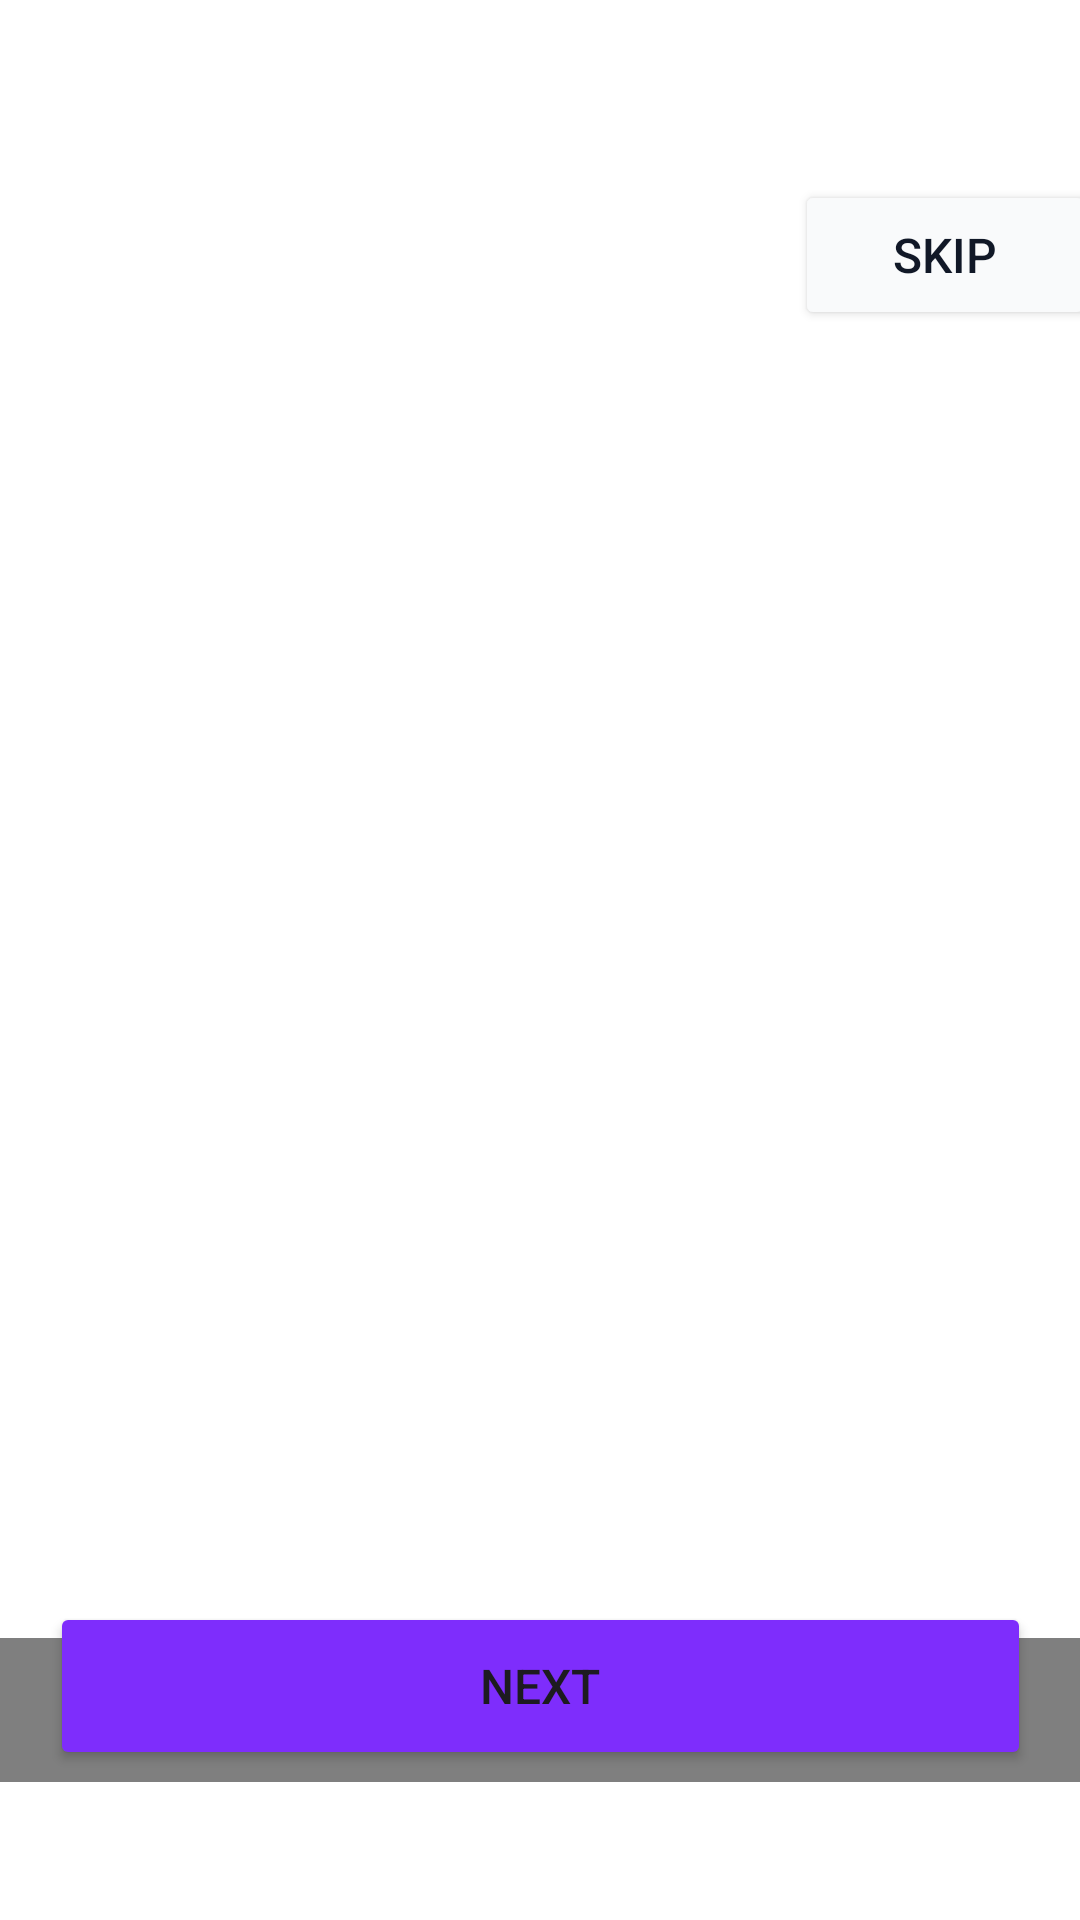

Layout XML and referenced resources for this Android screen:
<!-- AndroidManifest.xml: application theme Theme.Ozhinshe -->
<!-- res/layout/fragment_on_board.xml -->
<?xml version="1.0" encoding="utf-8"?>
<androidx.constraintlayout.widget.ConstraintLayout xmlns:android="http://schemas.android.com/apk/res/android"
    xmlns:app="http://schemas.android.com/apk/res-auto"
    xmlns:tools="http://schemas.android.com/tools"
    android:layout_width="match_parent"
    android:layout_height="match_parent"
    android:fadingEdge="vertical"
    style="@style/Background"
    tools:context=".presentation.sign.OnBoardFragment">

    <androidx.viewpager2.widget.ViewPager2
        android:id="@+id/view_pager2"
        android:layout_width="match_parent"
        android:layout_height="match_parent"
        app:layout_constraintBottom_toBottomOf="parent"
        app:layout_constraintEnd_toEndOf="parent"
        app:layout_constraintStart_toStartOf="parent"
        app:layout_constraintTop_toTopOf="parent">

    </androidx.viewpager2.widget.ViewPager2>

    <Button
        android:id="@+id/button"
        android:layout_width="327dp"
        android:layout_height="56dp"
        android:layout_marginBottom="50dp"
        android:padding="0dp"
        android:text="@string/ari_qarai"
        android:textSize="16sp"
        android:backgroundTint="@color/button"
        app:layout_constraintBottom_toBottomOf="parent"
        app:layout_constraintEnd_toEndOf="parent"
        app:layout_constraintStart_toStartOf="parent" />

    <me.relex.circleindicator.CircleIndicator3
        android:id="@+id/indicator"
        android:layout_width="match_parent"
        android:layout_height="48dp"
        android:layout_marginTop="500dp"
        app:layout_constraintBottom_toBottomOf="@+id/view_pager2"
        app:layout_constraintEnd_toEndOf="parent"
        app:layout_constraintStart_toStartOf="parent"
        app:layout_constraintTop_toTopOf="parent" />

    <Button
        android:id="@+id/btnOtkizu"
        android:layout_width="100dp"
        android:layout_height="50dp"
        android:layout_marginTop="60dp"
        android:layout_marginEnd="-270dp"
        android:padding="0dp"
        android:text="@string/otkizu"
        style="@style/Skip"
        android:textSize="16sp"
        app:layout_constraintEnd_toEndOf="parent"
        app:layout_constraintStart_toStartOf="parent"
        app:layout_constraintTop_toTopOf="parent" />
</androidx.constraintlayout.widget.ConstraintLayout>
<!-- resources referenced by this layout -->
<resources>
  <color name="button">#7E2DFC</color>
  <string name="ari_qarai">Next</string>
  <string name="otkizu">Skip</string>
  <style name="Background">
          <item name="android:background">@color/white</item>
      </style>
  <style name="Skip">
          <item name="android:textColor">@color/background</item>
          <item name="backgroundTint">@color/search_text</item>
      </style>
  <style name="Theme.Ozhinshe" parent="Base.Theme.Ozhinshe" />
  <color name="white">#FFFFFFFF</color>
  <color name="background">#111827</color>
  <color name="search_text">#F9FAFB</color>
  <style name="Base.Theme.Ozhinshe" parent="Theme.Material3.DayNight.NoActionBar">
          
          
          <item name="colorOnPrimary">@color/background</item>
          <item name="colorOnBackground">@color/white</item>
          <item name="colorOnSecondary">@color/view</item>
          <item name="colorOnTertiary">@color/view</item>
          <item name="colorOnPrimaryContainer">@color/input</item>
          <item name="colorOnPrimaryFixed">@color/back</item>
          <item name="colorOnPrimaryFixedVariant">@color/back</item>
          <item name="colorOnPrimarySurface">@color/border</item>
          <item name="colorOnSecondaryContainer">@color/zhinshe</item>
      </style>
  <color name="view">#D1D5DB</color>
  <color name="input">#1C2431</color>
  <color name="back">#F3F4F6</color>
  <color name="border">#374151</color>
  <color name="zhinshe">#F8EEFF</color>
</resources>
